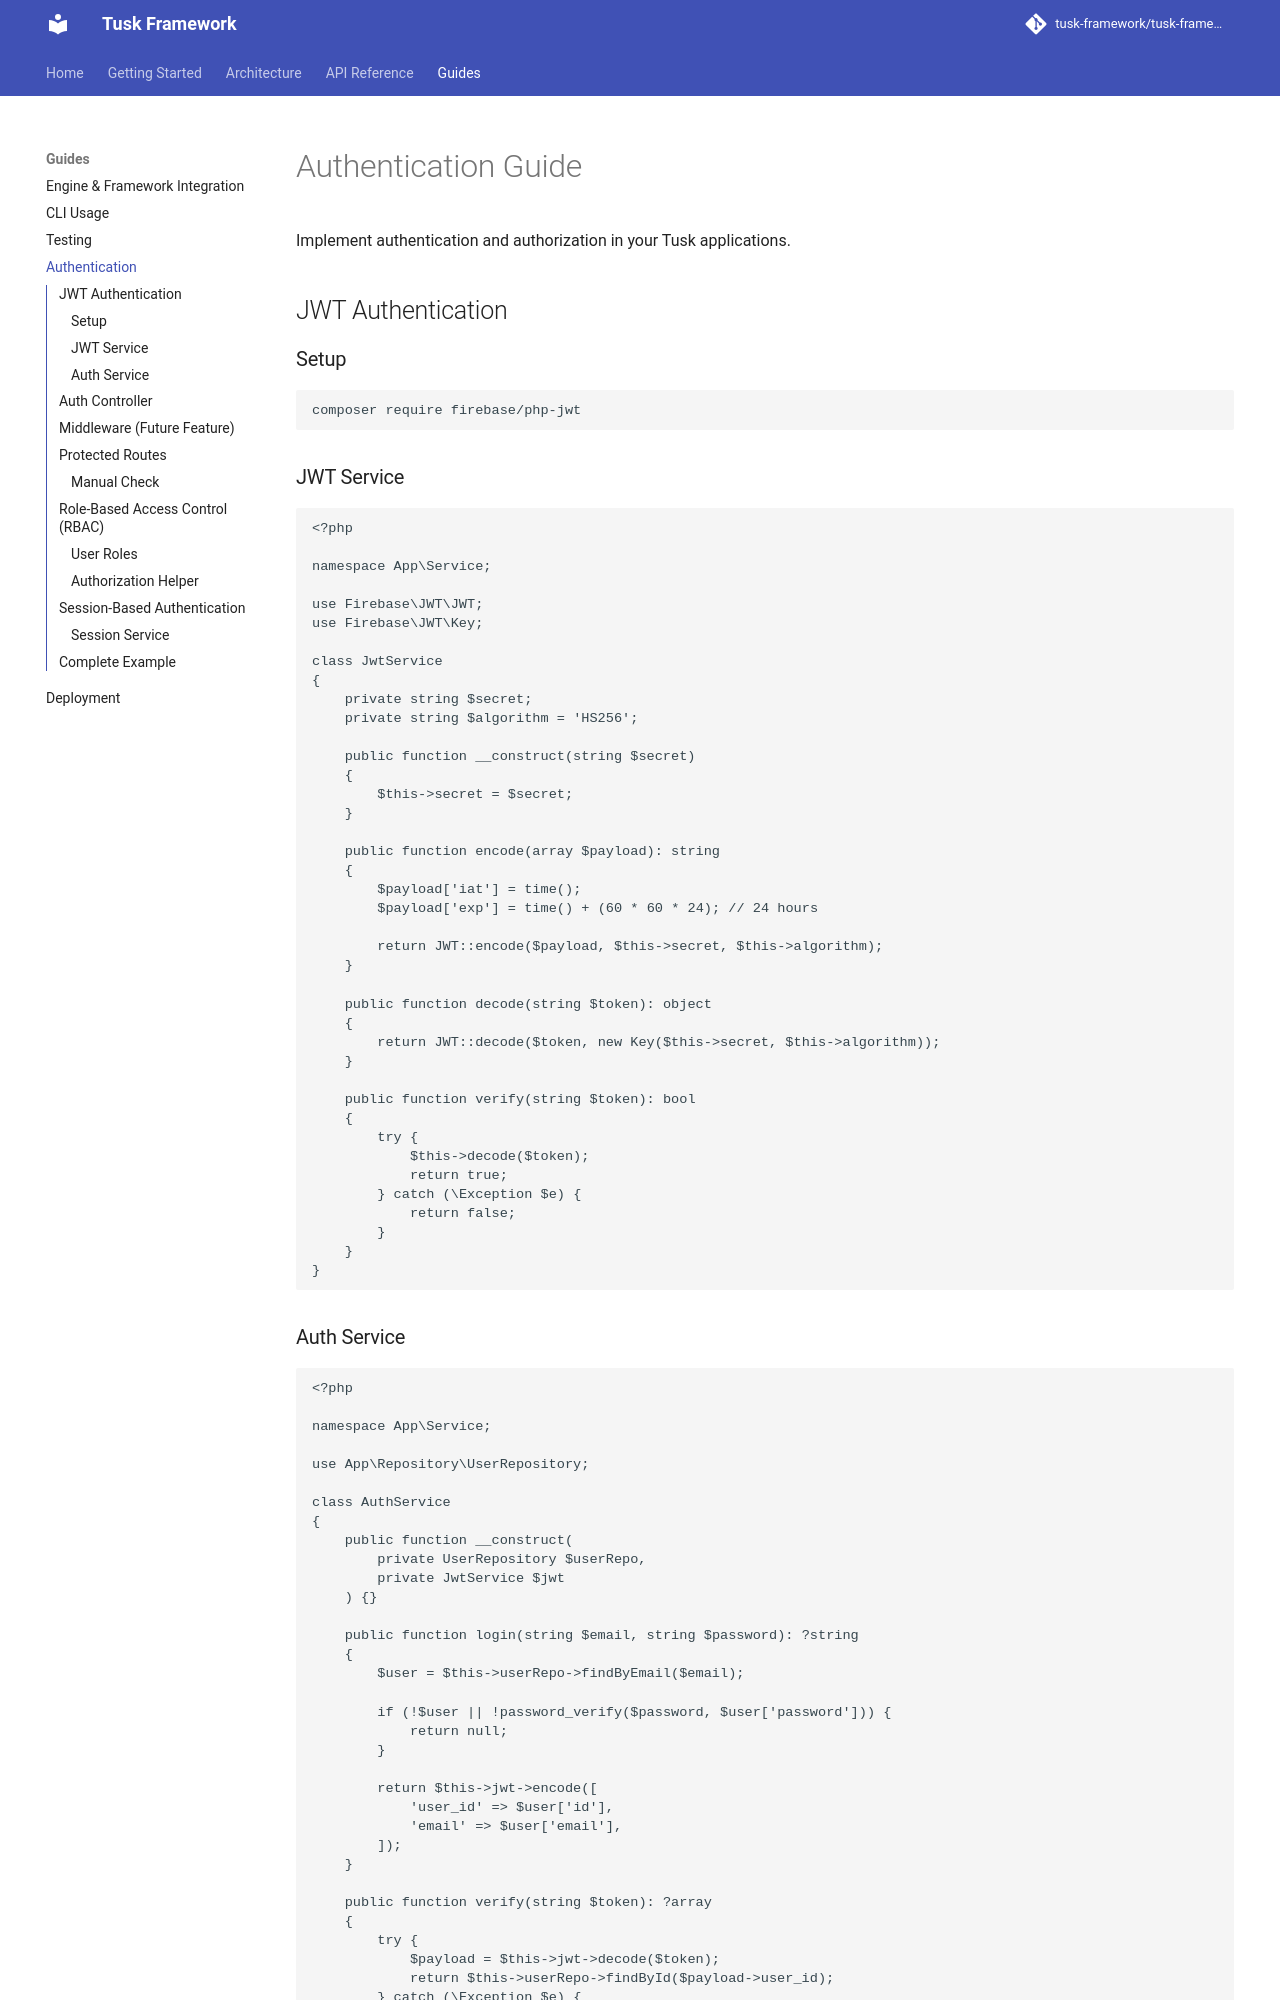

repository: tusk-framework/tusk-docs · page: guides/authentication/index.html · generator: mkdocs

# Authentication Guide

Implement authentication and authorization in your Tusk applications.

## JWT Authentication

### Setup

```bash
composer require firebase/php-jwt
```

### JWT Service

```php
<?php

namespace App\Service;

use Firebase\JWT\JWT;
use Firebase\JWT\Key;

class JwtService
{
    private string $secret;
    private string $algorithm = 'HS256';
    
    public function __construct(string $secret)
    {
        $this->secret = $secret;
    }
    
    public function encode(array $payload): string
    {
        $payload['iat'] = time();
        $payload['exp'] = time() + (60 * 60 * 24); // 24 hours
        
        return JWT::encode($payload, $this->secret, $this->algorithm);
    }
    
    public function decode(string $token): object
    {
        return JWT::decode($token, new Key($this->secret, $this->algorithm));
    }
    
    public function verify(string $token): bool
    {
        try {
            $this->decode($token);
            return true;
        } catch (\Exception $e) {
            return false;
        }
    }
}
```

### Auth Service

```php
<?php

namespace App\Service;

use App\Repository\UserRepository;

class AuthService
{
    public function __construct(
        private UserRepository $userRepo,
        private JwtService $jwt
    ) {}
    
    public function login(string $email, string $password): ?string
    {
        $user = $this->userRepo->findByEmail($email);
        
        if (!$user || !password_verify($password, $user['password'])) {
            return null;
        }
        
        return $this->jwt->encode([
            'user_id' => $user['id'],
            'email' => $user['email'],
        ]);
    }
    
    public function verify(string $token): ?array
    {
        try {
            $payload = $this->jwt->decode($token);
            return $this->userRepo->findById($payload->user_id);
        } catch (\Exception $e) {
            return null;
        }
    }
    
    public function register(array $data): int
    {
        $data['password'] = password_hash($data['password'], PASSWORD_BCRYPT);
        return $this->userRepo->create($data);
    }
}
```

---
